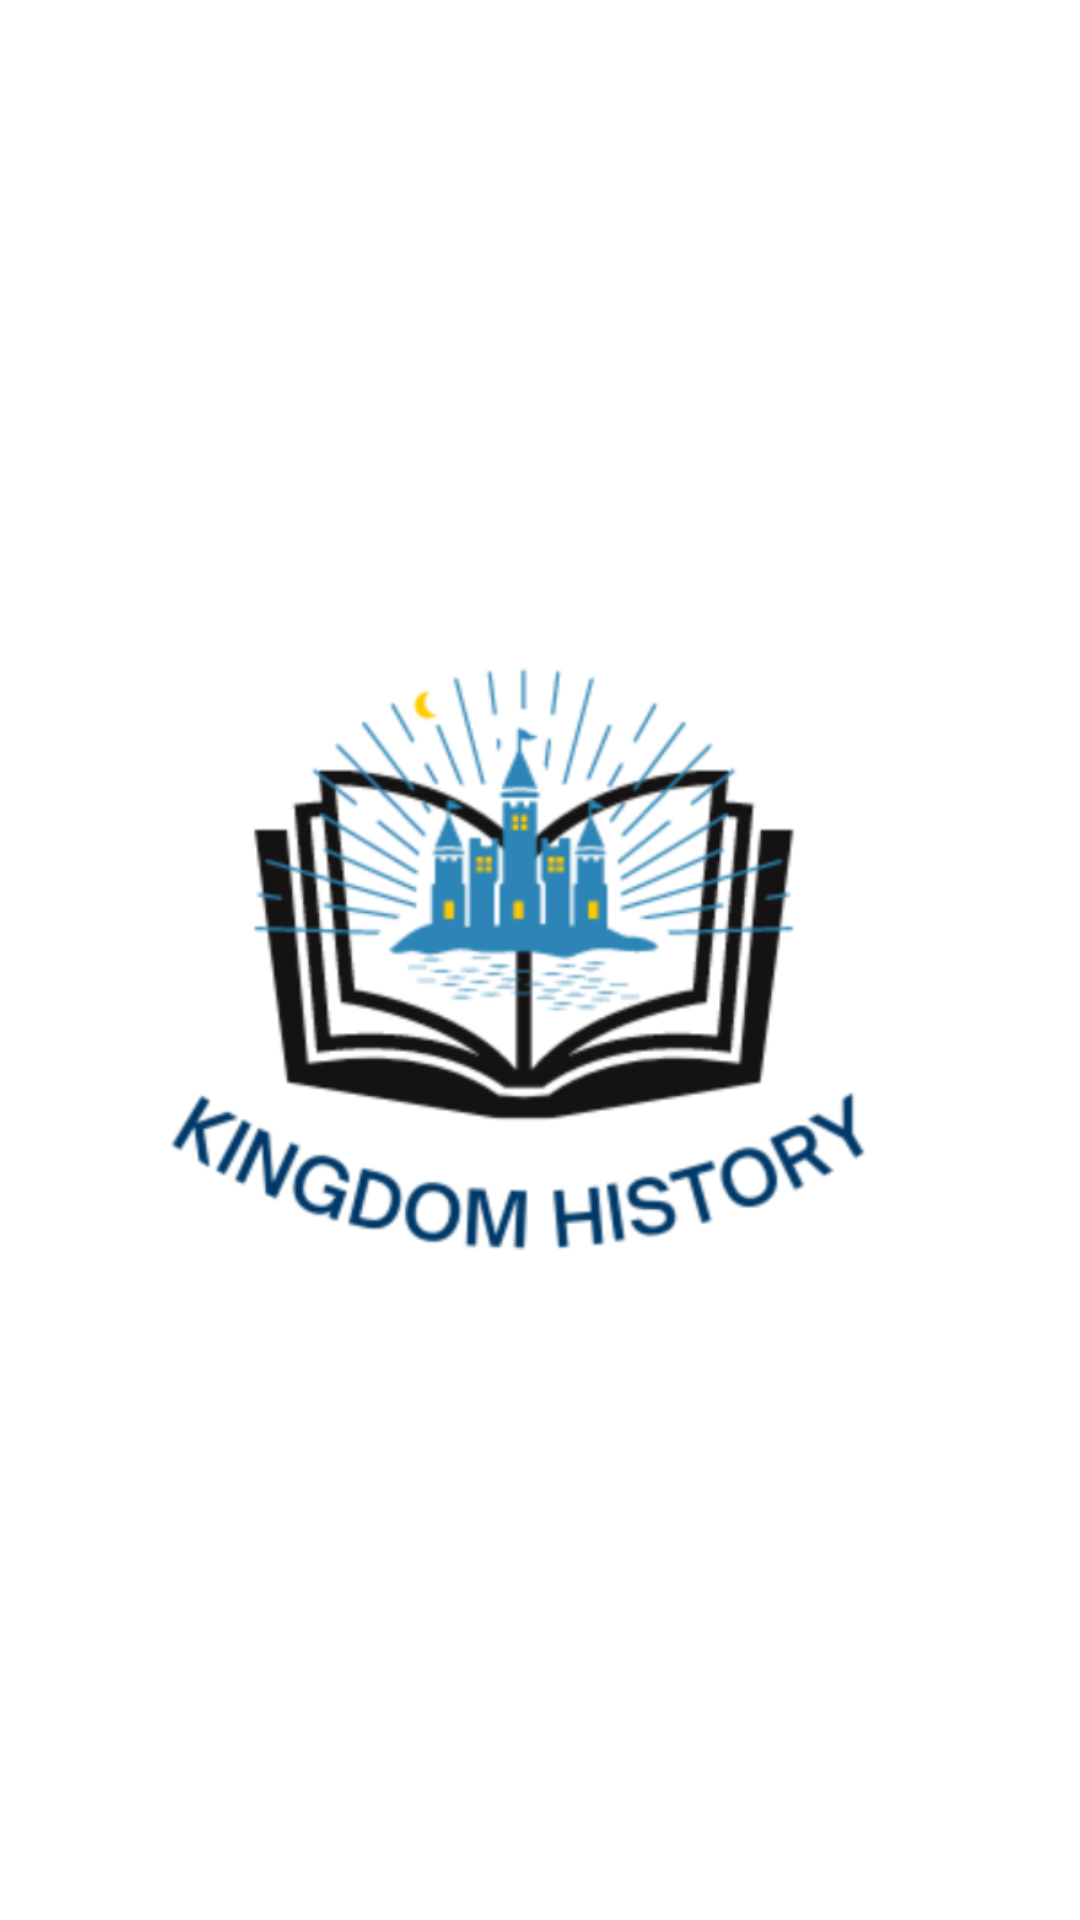

Produce the Android XML layout that renders to this screen, including the resource entries it uses.
<!-- AndroidManifest.xml: application theme Theme.MyKingdom -->
<!-- res/layout/activity_splash.xml -->
<?xml version="1.0" encoding="utf-8"?>
<RelativeLayout xmlns:android="http://schemas.android.com/apk/res/android"
    xmlns:app="http://schemas.android.com/apk/res-auto"
    xmlns:tools="http://schemas.android.com/tools"
    android:layout_width="match_parent"
    android:layout_height="match_parent"
    tools:context=".SplashActivity">

    <ImageView
        android:layout_width="wrap_content"
        android:layout_height="wrap_content"
        android:src="@drawable/img"
        android:layout_centerInParent="true"/>

</RelativeLayout>
<!-- resources referenced by this layout -->
<resources>
  <!-- drawable img: png bitmap (drawable, 77455 bytes) -->
  <style name="Theme.MyKingdom" parent="Theme.MaterialComponents.DayNight.DarkActionBar">
          
          <item name="colorPrimary">@color/purple_500</item>
          <item name="colorPrimaryVariant">@color/purple_700</item>
          <item name="colorOnPrimary">@color/white</item>
          
          <item name="colorSecondary">@color/teal_200</item>
          <item name="colorSecondaryVariant">@color/teal_700</item>
          <item name="colorOnSecondary">@color/black</item>
          
          <item name="android:statusBarColor">?attr/colorPrimaryVariant</item>
          
      </style>
  <!-- not gathered from this repository: default colours our renderer supplied (Android Studio template values) -->
  <color name="purple_500">#FF6200EE</color>
  <color name="purple_700">#FF3700B3</color>
  <color name="teal_200">#FF03DAC5</color>
  <color name="teal_700">#FF018786</color>
  <color name="black">#FF000000</color>
  <color name="white">#FFFFFFFF</color>
</resources>
